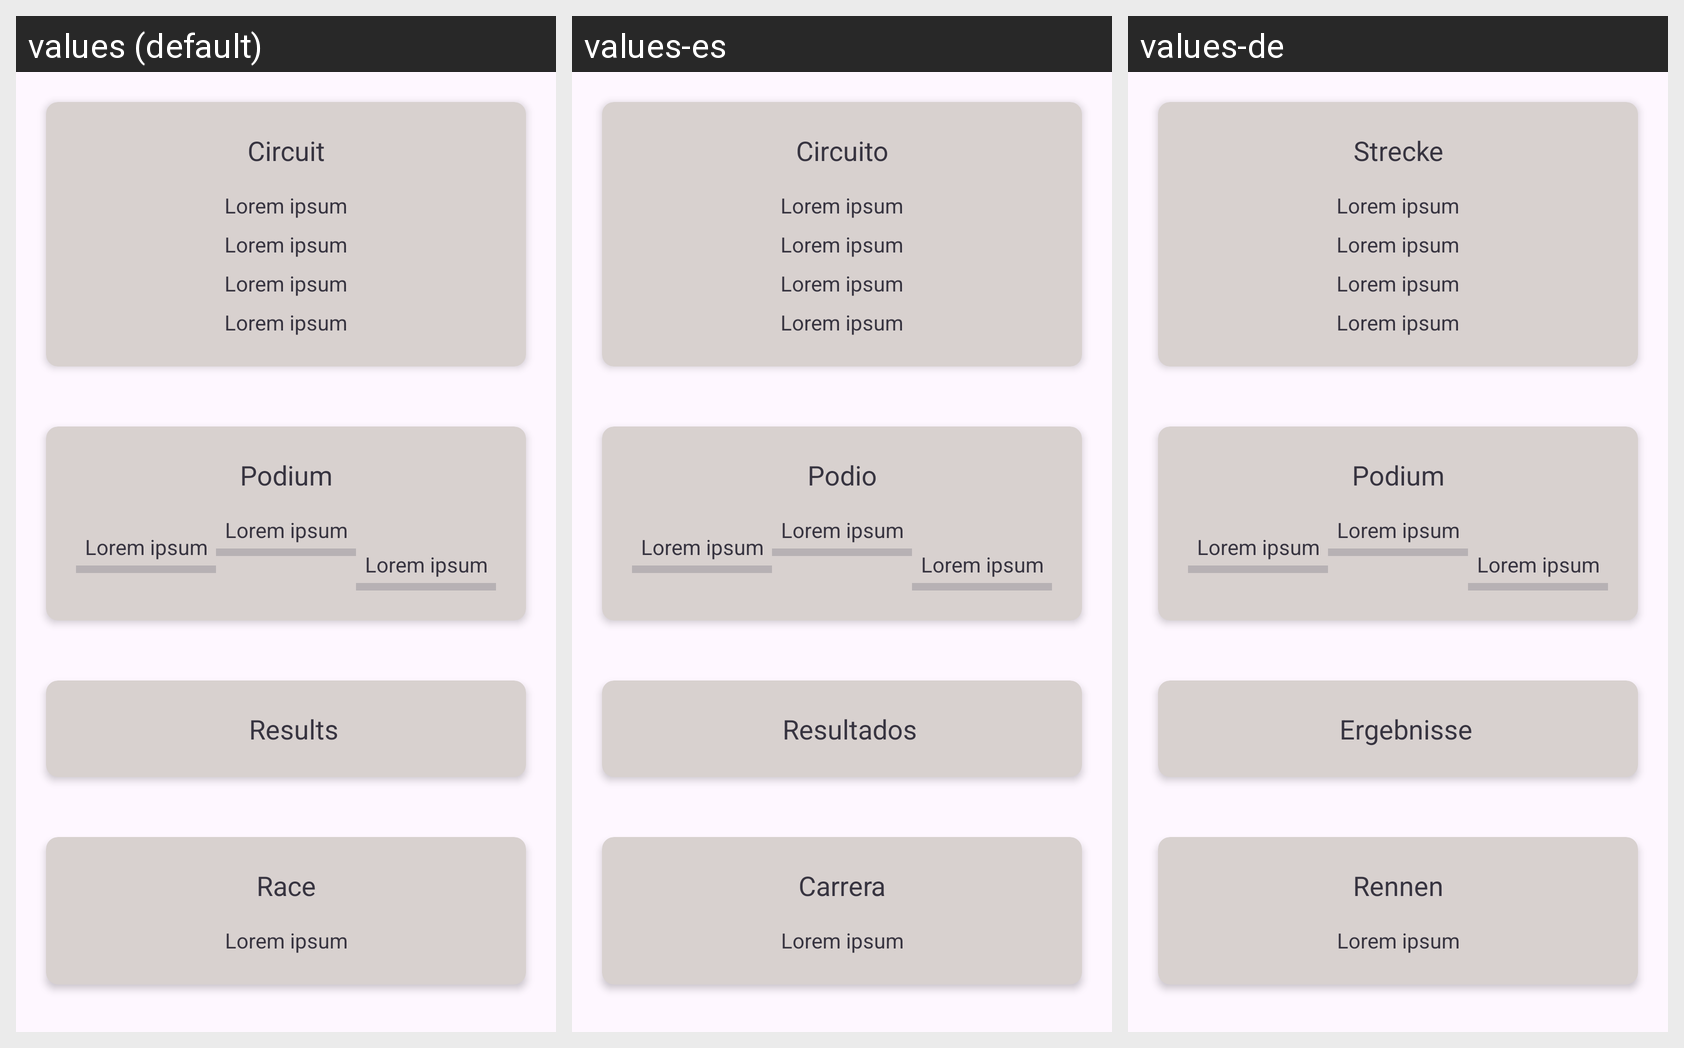

Translations of the strings shown on this Android screen, per locale in the grid:
Android screen res/layout/fragment_race_screen.xml rendered under 3 locales, left to right: values (default), values-es, values-de. Device: Nexus 5 (rendered at 1080×1920; each locale shown at half size, 540×960, under a caption strip naming it); theme Theme.F1scheduleapp.
Strings drawn on this screen, with the default value and each locale's value (text and hints the layout hard-codes, and strings that could not be matched under every locale, appear in the picture but are not listed):

circuit
  values: Circuit
  values-es: Circuito
  values-de: Strecke

dummy_text
  values: Lorem ipsum
  values-es: Lorem ipsum
  values-de: Lorem ipsum

podium
  values: Podium
  values-es: Podio
  values-de: Podium

results
  values: Results
  values-es: Resultados
  values-de: Ergebnisse

race
  values: Race
  values-es: Carrera
  values-de: Rennen
